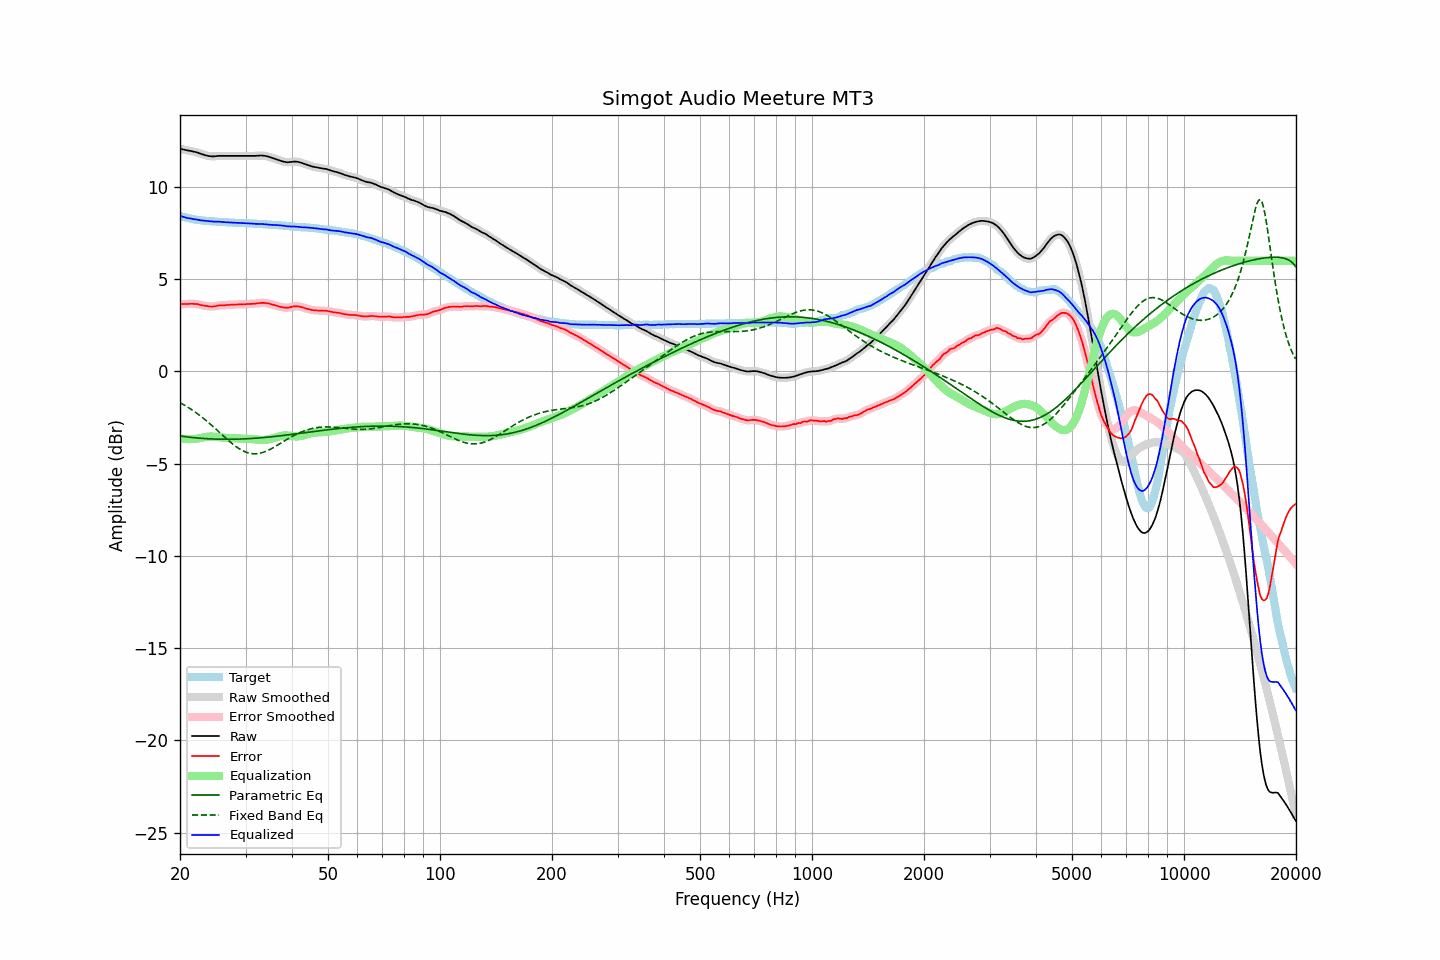

The data file committed next to this chart (first rows):
frequency, raw, error, smoothed, error_smoothed, equalization, parametric_eq, fixed_band_eq, equalized_raw, equalized_smoothed, target
20.00, 12.07, 3.64, 12.07, 3.64, -3.63, -3.50, -1.69, 8.44, 8.44, 8.43
20.20, 12.06, 3.66, 12.05, 3.65, -3.65, -3.51, -1.74, 8.41, 8.41, 8.40
20.40, 12.04, 3.66, 12.04, 3.65, -3.65, -3.52, -1.79, 8.38, 8.38, 8.38
20.61, 12.02, 3.66, 12.02, 3.66, -3.66, -3.53, -1.84, 8.36, 8.36, 8.36
20.81, 12.00, 3.66, 12.00, 3.66, -3.67, -3.55, -1.89, 8.33, 8.33, 8.34
21.02, 11.98, 3.66, 11.98, 3.66, -3.67, -3.56, -1.94, 8.31, 8.31, 8.32
21.23, 11.97, 3.67, 11.97, 3.67, -3.67, -3.57, -2.00, 8.30, 8.30, 8.30
21.44, 11.95, 3.67, 11.95, 3.67, -3.67, -3.57, -2.06, 8.28, 8.28, 8.28
21.66, 11.93, 3.67, 11.93, 3.67, -3.66, -3.58, -2.12, 8.26, 8.27, 8.26
21.87, 11.91, 3.66, 11.91, 3.66, -3.66, -3.59, -2.18, 8.25, 8.25, 8.25
22.09, 11.89, 3.66, 11.89, 3.66, -3.65, -3.60, -2.24, 8.24, 8.24, 8.23
22.31, 11.87, 3.65, 11.86, 3.64, -3.64, -3.61, -2.30, 8.23, 8.22, 8.22
22.54, 11.83, 3.62, 11.83, 3.62, -3.62, -3.62, -2.37, 8.21, 8.21, 8.21
22.76, 11.80, 3.60, 11.80, 3.60, -3.61, -3.62, -2.43, 8.19, 8.19, 8.20
22.99, 11.77, 3.58, 11.77, 3.58, -3.59, -3.63, -2.50, 8.18, 8.18, 8.19
23.22, 11.75, 3.57, 11.74, 3.57, -3.57, -3.64, -2.57, 8.18, 8.18, 8.18
23.45, 11.72, 3.55, 11.72, 3.55, -3.55, -3.64, -2.64, 8.17, 8.17, 8.17
23.69, 11.70, 3.54, 11.70, 3.54, -3.54, -3.65, -2.72, 8.16, 8.16, 8.16
23.92, 11.68, 3.52, 11.68, 3.53, -3.53, -3.65, -2.79, 8.15, 8.15, 8.15
24.16, 11.67, 3.52, 11.67, 3.52, -3.53, -3.66, -2.87, 8.14, 8.14, 8.14
24.40, 11.66, 3.52, 11.66, 3.52, -3.53, -3.66, -2.94, 8.13, 8.13, 8.14
24.65, 11.66, 3.53, 11.66, 3.53, -3.53, -3.66, -3.02, 8.12, 8.13, 8.13
24.89, 11.67, 3.54, 11.67, 3.54, -3.54, -3.67, -3.10, 8.13, 8.13, 8.13
25.14, 11.68, 3.56, 11.68, 3.56, -3.55, -3.67, -3.18, 8.13, 8.13, 8.12
25.39, 11.69, 3.58, 11.69, 3.57, -3.56, -3.67, -3.26, 8.13, 8.12, 8.11
25.65, 11.69, 3.58, 11.69, 3.58, -3.57, -3.67, -3.34, 8.12, 8.12, 8.11
25.91, 11.69, 3.59, 11.69, 3.59, -3.58, -3.68, -3.42, 8.11, 8.11, 8.10
26.16, 11.69, 3.59, 11.69, 3.59, -3.59, -3.68, -3.50, 8.10, 8.10, 8.10
26.43, 11.69, 3.59, 11.69, 3.59, -3.60, -3.68, -3.58, 8.09, 8.09, 8.10
26.69, 11.69, 3.60, 11.69, 3.60, -3.60, -3.68, -3.65, 8.09, 8.09, 8.09
26.96, 11.69, 3.60, 11.69, 3.61, -3.61, -3.68, -3.73, 8.08, 8.08, 8.08
27.23, 11.69, 3.61, 11.69, 3.61, -3.61, -3.68, -3.81, 8.08, 8.08, 8.07
27.50, 11.69, 3.62, 11.69, 3.62, -3.62, -3.68, -3.88, 8.07, 8.07, 8.07
27.77, 11.69, 3.62, 11.69, 3.62, -3.62, -3.67, -3.95, 8.07, 8.07, 8.07
28.05, 11.69, 3.63, 11.69, 3.62, -3.63, -3.67, -4.02, 8.06, 8.06, 8.06
28.33, 11.69, 3.63, 11.69, 3.63, -3.63, -3.67, -4.08, 8.06, 8.06, 8.06
28.62, 11.69, 3.63, 11.69, 3.63, -3.63, -3.67, -4.14, 8.05, 8.05, 8.06
28.90, 11.69, 3.64, 11.69, 3.64, -3.64, -3.67, -4.20, 8.05, 8.05, 8.05
29.19, 11.69, 3.64, 11.69, 3.64, -3.64, -3.66, -4.25, 8.05, 8.05, 8.05
29.48, 11.69, 3.64, 11.69, 3.64, -3.65, -3.66, -4.30, 8.04, 8.04, 8.04
29.78, 11.69, 3.65, 11.69, 3.65, -3.65, -3.66, -4.34, 8.04, 8.04, 8.04
30.08, 11.69, 3.65, 11.69, 3.65, -3.65, -3.65, -4.37, 8.04, 8.04, 8.04
30.38, 11.69, 3.66, 11.69, 3.66, -3.65, -3.65, -4.40, 8.03, 8.03, 8.03
30.68, 11.69, 3.66, 11.69, 3.66, -3.66, -3.64, -4.43, 8.03, 8.03, 8.03
30.99, 11.69, 3.66, 11.69, 3.66, -3.66, -3.64, -4.45, 8.02, 8.02, 8.03
31.30, 11.69, 3.67, 11.69, 3.67, -3.67, -3.63, -4.46, 8.02, 8.02, 8.02
31.61, 11.69, 3.68, 11.69, 3.67, -3.68, -3.62, -4.46, 8.01, 8.01, 8.01
31.93, 11.69, 3.68, 11.69, 3.68, -3.69, -3.62, -4.46, 8.00, 8.00, 8.01
32.24, 11.70, 3.69, 11.70, 3.69, -3.70, -3.61, -4.46, 8.00, 8.00, 8.01
32.57, 11.70, 3.70, 11.70, 3.70, -3.70, -3.60, -4.45, 7.99, 8.00, 8.00
32.89, 11.71, 3.72, 11.71, 3.71, -3.71, -3.60, -4.43, 8.00, 8.00, 7.99
33.22, 11.71, 3.72, 11.71, 3.72, -3.71, -3.59, -4.41, 8.00, 7.99, 7.99
33.55, 11.70, 3.72, 11.70, 3.72, -3.71, -3.58, -4.38, 7.99, 7.99, 7.98
33.89, 11.69, 3.71, 11.69, 3.71, -3.71, -3.57, -4.35, 7.98, 7.98, 7.98
34.23, 11.67, 3.70, 11.67, 3.70, -3.70, -3.57, -4.31, 7.97, 7.97, 7.97
34.57, 11.65, 3.69, 11.65, 3.68, -3.68, -3.56, -4.27, 7.97, 7.96, 7.96
34.92, 11.62, 3.66, 11.62, 3.66, -3.66, -3.55, -4.23, 7.96, 7.96, 7.96
35.27, 11.59, 3.63, 11.59, 3.64, -3.64, -3.54, -4.18, 7.95, 7.95, 7.95
35.62, 11.56, 3.62, 11.56, 3.61, -3.62, -3.53, -4.13, 7.94, 7.94, 7.94
35.97, 11.53, 3.59, 11.53, 3.59, -3.59, -3.52, -4.08, 7.94, 7.94, 7.94
... 635 more rows
